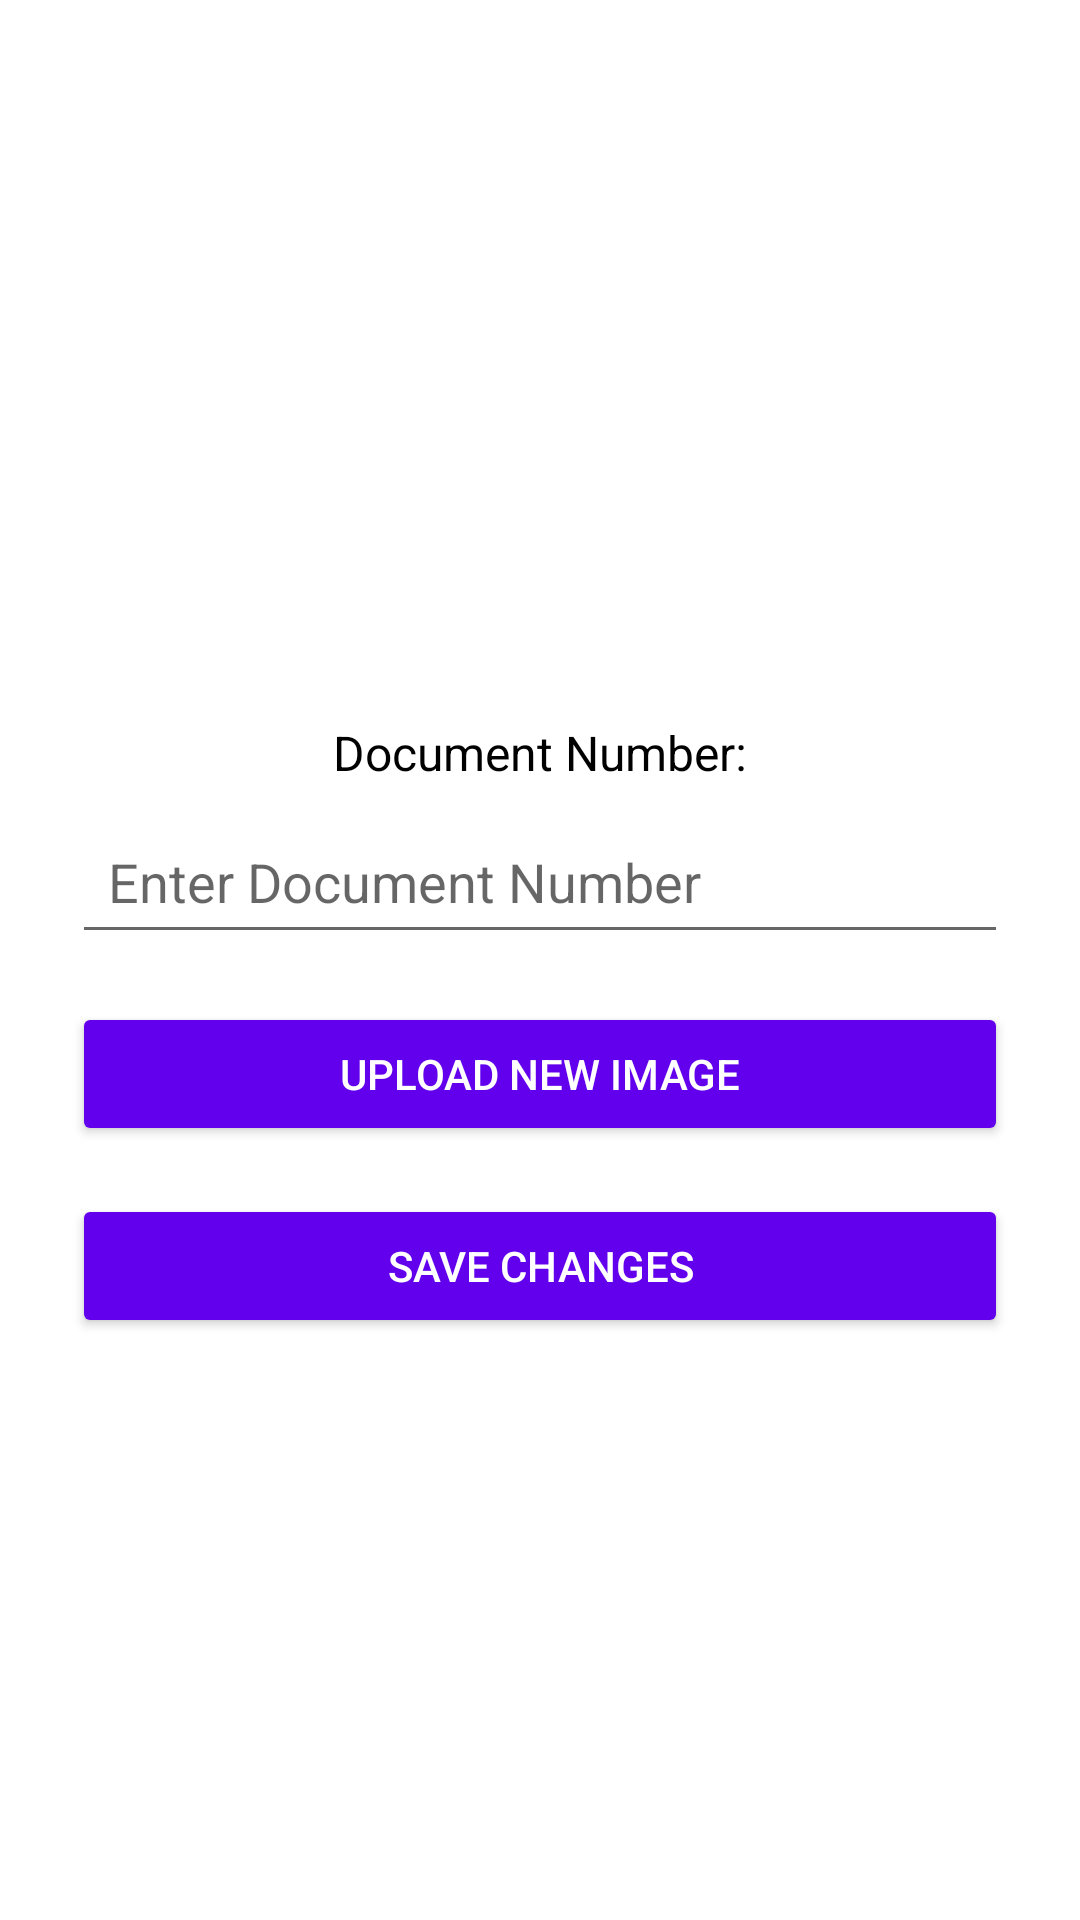

Write the Android layout XML for this screen, with the resource values it uses.
<!-- AndroidManifest.xml: application theme Theme.AUTOHUB -->
<!-- res/layout/activity_document_detail.xml -->
<ScrollView xmlns:android="http://schemas.android.com/apk/res/android"
    android:layout_width="match_parent"
    android:layout_height="match_parent"
    android:padding="16dp"
    android:background="@color/white">

    <LinearLayout
        android:layout_width="match_parent"
        android:layout_height="wrap_content"
        android:orientation="vertical"
        android:gravity="center"
        android:padding="8dp">

        
        <ImageView
            android:id="@+id/documentImageView"
            android:layout_width="match_parent"
            android:layout_height="200dp"
            android:adjustViewBounds="true"
            android:scaleType="fitCenter"
            android:contentDescription="@string/document_image"
            android:layout_marginBottom="16dp"
            android:background="@drawable/card_background" />

        
        <TextView
            android:layout_width="wrap_content"
            android:layout_height="wrap_content"
            android:text="Document Number:"
            android:textSize="16sp"
            android:textColor="@color/black"
            android:layout_marginBottom="8dp" />

        <EditText
            android:id="@+id/documentNumberEditText"
            android:layout_width="match_parent"
            android:layout_height="wrap_content"
            android:hint="Enter Document Number"
            android:padding="12dp"
            android:textSize="18sp"
            android:layout_marginBottom="16dp" />

        
        <Button
            android:id="@+id/uploadImageButton"
            android:layout_width="match_parent"
            android:layout_height="wrap_content"
            android:text="Upload New Image"
            android:backgroundTint="@color/colorPrimary"
            android:textColor="@color/white"
            android:layout_marginBottom="16dp" />

        
        <Button
            android:id="@+id/saveButton"
            android:layout_width="match_parent"
            android:layout_height="wrap_content"
            android:text="Save Changes"
            android:backgroundTint="@color/colorPrimary"
            android:textColor="@color/white" />

    </LinearLayout>
</ScrollView>
<!-- resources referenced by this layout -->
<resources>
  <color name="black">#FF000000</color>
  <color name="colorPrimary">#6200EE</color>
  <color name="white">#FFFFFFFF</color>
  <string name="document_image">document_image\n</string>
  <style name="Theme.AUTOHUB" parent="Theme.MaterialComponents.DayNight.DarkActionBar">
          <item name="colorPrimary">@color/black</item> 
          <item name="colorPrimaryVariant">@color/white</item> 
          <item name="colorOnPrimary">@color/white</item> 
          <item name="colorSecondary">@color/black</item> 
          <item name="colorOnSecondary">@color/white</item> 
          <item name="android:windowBackground">@color/white</item> 
      </style>
</resources>
